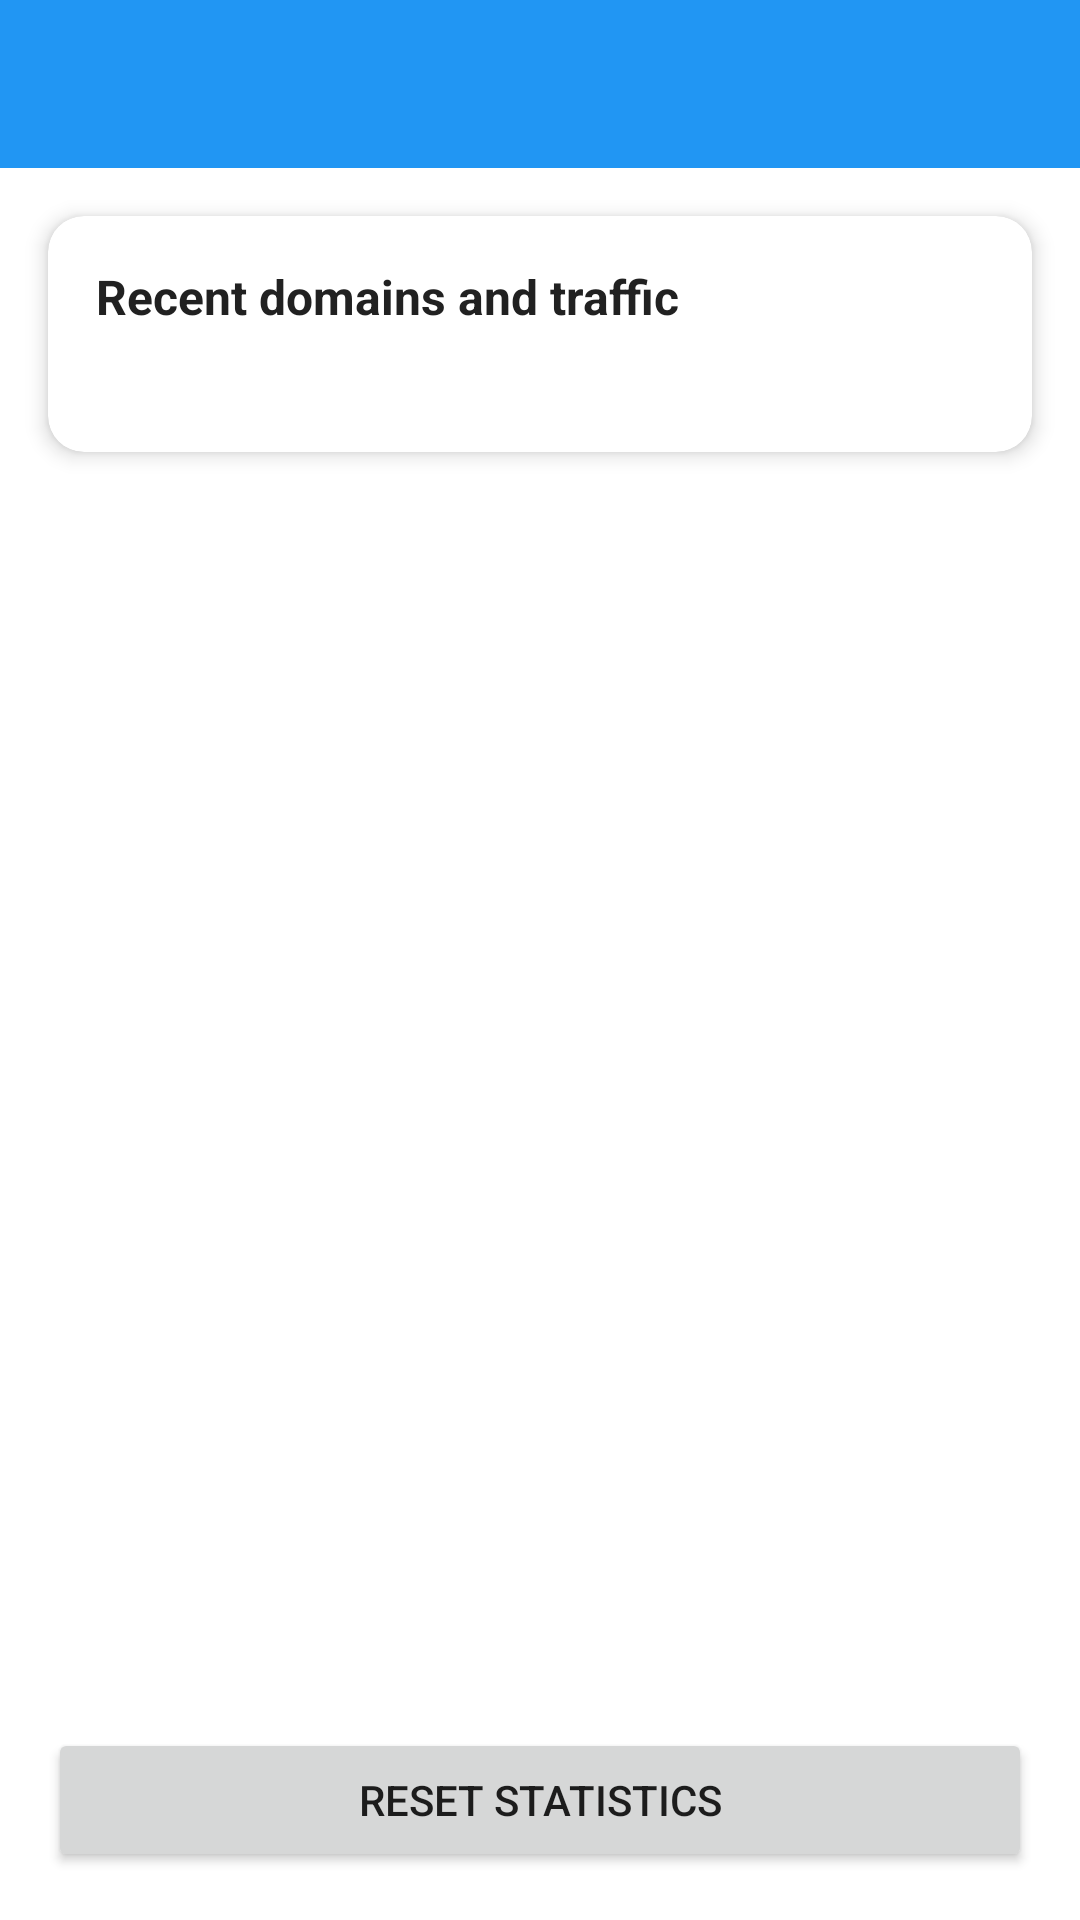

Produce the Android XML layout that renders to this screen, including the resource entries it uses.
<!-- AndroidManifest.xml: application theme Theme.MultiVPN -->
<!-- res/layout/activity_connection_stats.xml -->
<?xml version="1.0" encoding="utf-8"?>
<LinearLayout xmlns:android="http://schemas.android.com/apk/res/android"
    xmlns:app="http://schemas.android.com/apk/res-auto"
    android:layout_width="match_parent"
    android:layout_height="match_parent"
    android:orientation="vertical"
    android:background="@color/background">

    <androidx.appcompat.widget.Toolbar
        android:id="@+id/toolbar"
        android:layout_width="match_parent"
        android:layout_height="?attr/actionBarSize"
        android:background="@color/primary"
        app:titleTextColor="@color/white" />

    <androidx.cardview.widget.CardView
        android:layout_width="match_parent"
        android:layout_height="wrap_content"
        android:layout_margin="16dp"
        app:cardCornerRadius="12dp"
        app:cardElevation="4dp">

        <LinearLayout
            android:layout_width="match_parent"
            android:layout_height="wrap_content"
            android:orientation="vertical"
            android:padding="16dp">

            <TextView
                android:id="@+id/summaryText"
                android:layout_width="wrap_content"
                android:layout_height="wrap_content"
                android:text="@string/connection_summary"
                android:textColor="@color/text_primary"
                android:textSize="16sp"
                android:textStyle="bold" />

            <TextView
                android:id="@+id/summaryValue"
                android:layout_width="wrap_content"
                android:layout_height="wrap_content"
                android:layout_marginTop="6dp"
                android:textColor="@color/text_secondary"
                android:textSize="14sp" />
        </LinearLayout>
    </androidx.cardview.widget.CardView>

    <androidx.recyclerview.widget.RecyclerView
        android:id="@+id/statsRecyclerView"
        android:layout_width="match_parent"
        android:layout_height="0dp"
        android:layout_weight="1"
        android:paddingHorizontal="16dp"
        android:paddingBottom="8dp" />

    <Button
        android:id="@+id/resetButton"
        android:layout_width="match_parent"
        android:layout_height="wrap_content"
        android:layout_margin="16dp"
        android:text="@string/reset_stats" />
</LinearLayout>
<!-- resources referenced by this layout -->
<resources>
  <color name="background">#FFFFFF</color>
  <color name="primary">#2196F3</color>
  <color name="text_primary">#212121</color>
  <color name="text_secondary">#757575</color>
  <color name="white">#FFFFFF</color>
  <string name="connection_summary">Recent domains and traffic</string>
  <string name="reset_stats">Reset statistics</string>
  <style name="Theme.MultiVPN" parent="Theme.MaterialComponents.Light.DarkActionBar">
          <item name="colorPrimary">@color/primary</item>
          <item name="colorPrimaryDark">@color/primary_dark</item>
          <item name="colorAccent">@color/accent</item>
          <item name="android:windowBackground">@color/background</item>
      </style>
  <color name="primary_dark">#1976D2</color>
  <color name="accent">#FF5722</color>
</resources>
